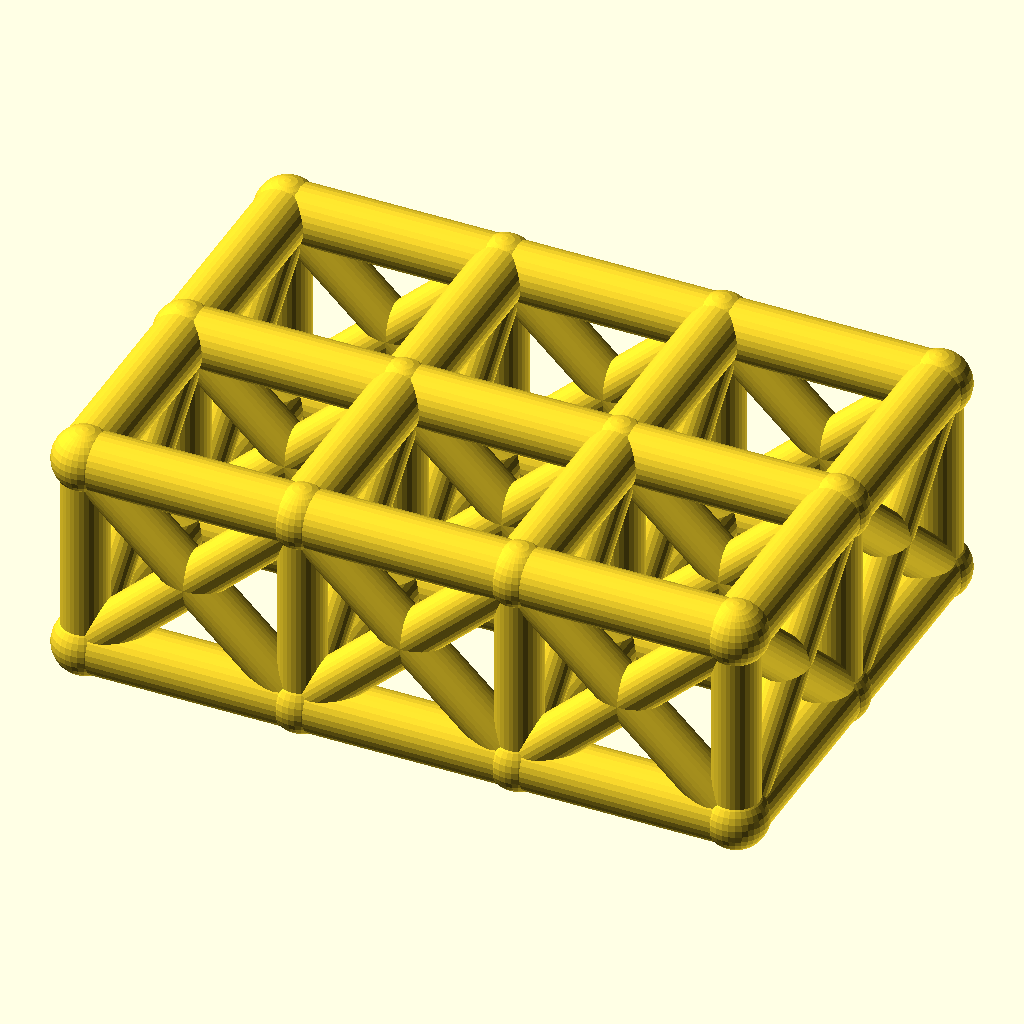
Cell 1 — every parameter at its default value.
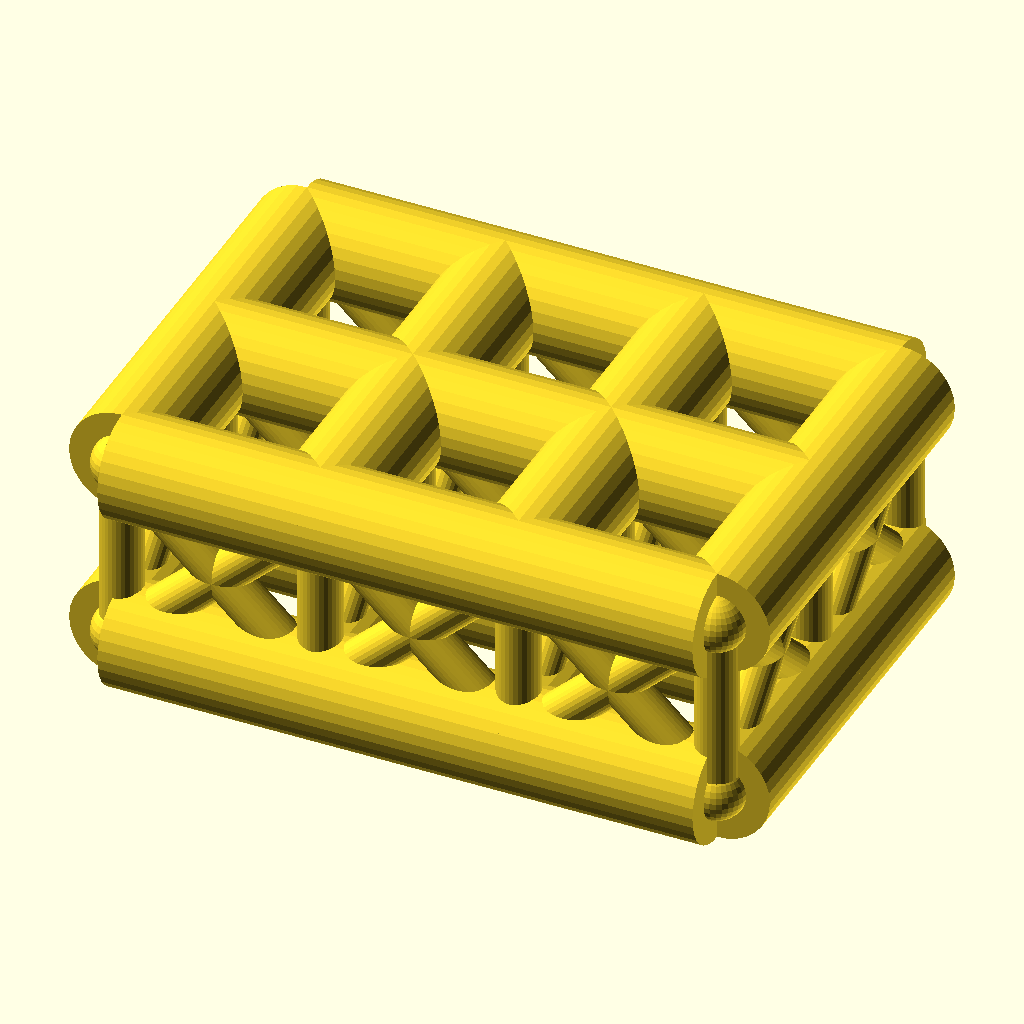
Cell 2: the same model with chord_r = 8.
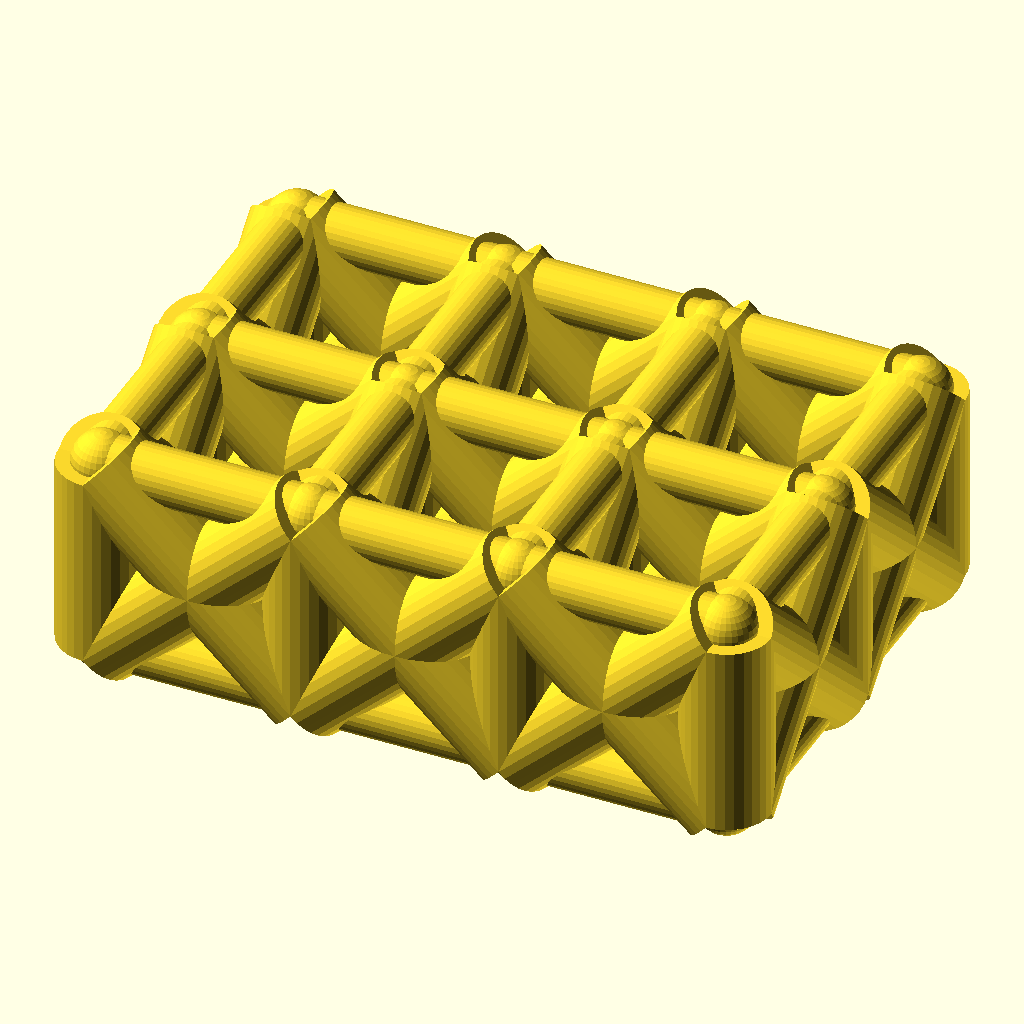
Cell 3: web_r = 6.4 (everything else at default).
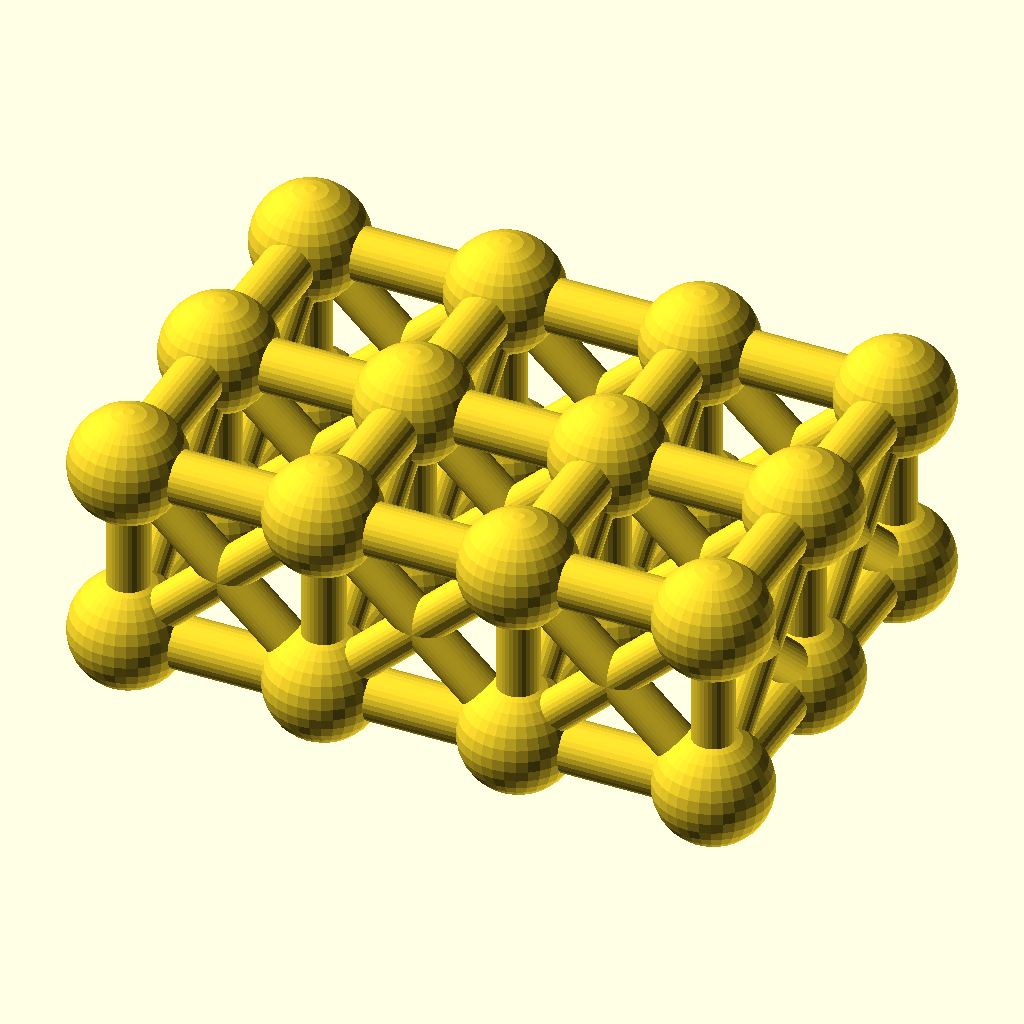
Cell 4 — joint_r set to 8.8, the other parameters unchanged.
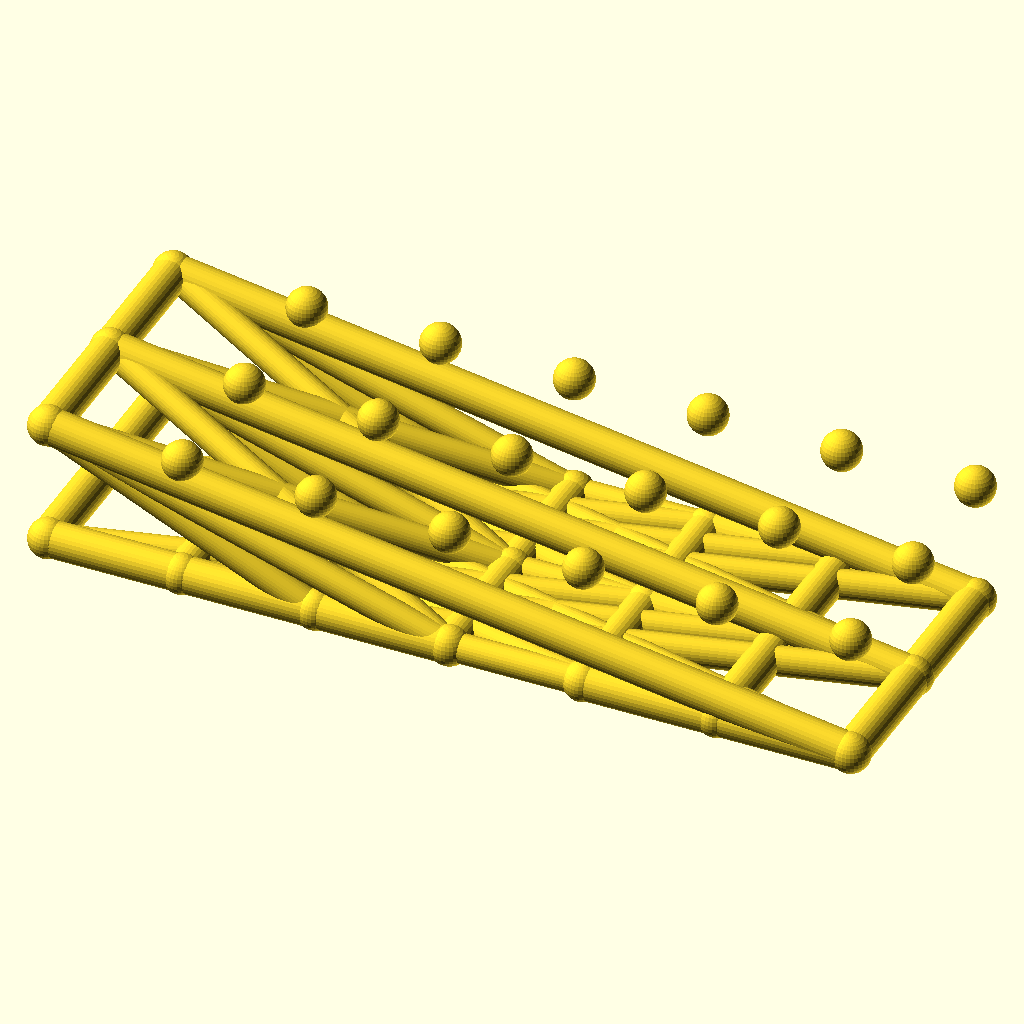
Cell 5: the same model with cells_x = 6.
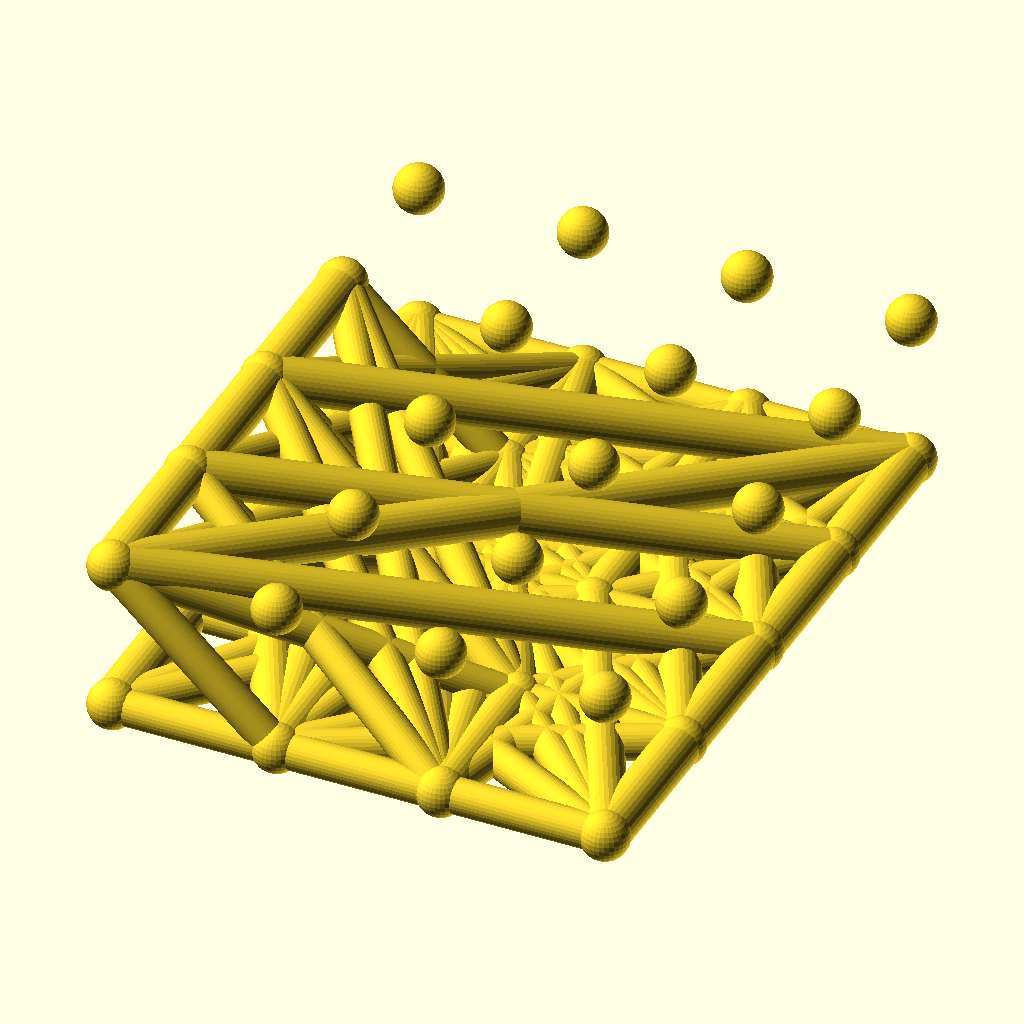
Cell 6: the same model with cells_y = 4.
The same orthographic view direction (rotation 55°, 0°, 25°; colour scheme Cornfield) for every cell, with the view re-fitted per cell, so scale and position can differ between cells.
The OpenSCAD source (optional_data/data/wire2/spaceframes/scene_0224.scad):
$fn = 32;

// ----------------------------------------------------------------------
// Space frame
// ----------------------------------------------------------------------

// --- parameters (mm) ---
chord_r = 4;              // chord / longeron radius
web_r = 3.2;              // diagonal and strut radius
joint_r = 4.4;            // joint ball radius
cells_x = 3;              // cells along X
cells_y = 2;              // cells along Y
pitch = 30;               // grid pitch (X and Y)
grid_h = 28;              // layer spacing, Z

bbox_x = cells_x * pitch + 2 * joint_r;  // overall X, joints included
bbox_y = cells_y * pitch + 2 * joint_r;  // overall Y, joints included
bbox_z = grid_h + 2 * joint_r;  // overall Z, joints included
chord_d = 2 * chord_r;  // chord stock diameter
web_d = 2 * web_r;  // web stock diameter
joint_d = 2 * joint_r;  // joint ball diameter
plan_x = cells_x * pitch;  // chord plan length, X
plan_y = cells_y * pitch;  // chord plan width, Y
nodes = [for (lvl = [0, 1], i = [0 : cells_x], j = [0 : cells_y]) [i * pitch, j * pitch, lvl * grid_h]];

module member(a, b, r) {
  /* round stock from joint a to joint b, ends buried in the joint balls */
  d = b - a;
  length = norm(d);
  translate(a) rotate([0, acos(d[2] / length), atan2(d[1], d[0])])
    cylinder(h = length, r = r);
}

module joint(p, r) {
  /* ball at the joint centre, fatter than every member meeting there */
  translate(p) sphere(r = r);
}

/* members - each call is one graph edge */
member(nodes[0], nodes[3], chord_r);
member(nodes[1], nodes[4], chord_r);
member(nodes[2], nodes[5], chord_r);
member(nodes[3], nodes[6], chord_r);
member(nodes[4], nodes[7], chord_r);
member(nodes[5], nodes[8], chord_r);
member(nodes[6], nodes[9], chord_r);
member(nodes[7], nodes[10], chord_r);
member(nodes[8], nodes[11], chord_r);
member(nodes[0], nodes[1], chord_r);
member(nodes[1], nodes[2], chord_r);
member(nodes[3], nodes[4], chord_r);
member(nodes[4], nodes[5], chord_r);
member(nodes[6], nodes[7], chord_r);
member(nodes[7], nodes[8], chord_r);
member(nodes[9], nodes[10], chord_r);
member(nodes[10], nodes[11], chord_r);
member(nodes[12], nodes[15], chord_r);
member(nodes[13], nodes[16], chord_r);
member(nodes[14], nodes[17], chord_r);
member(nodes[15], nodes[18], chord_r);
member(nodes[16], nodes[19], chord_r);
member(nodes[17], nodes[20], chord_r);
member(nodes[18], nodes[21], chord_r);
member(nodes[19], nodes[22], chord_r);
member(nodes[20], nodes[23], chord_r);
member(nodes[12], nodes[13], chord_r);
member(nodes[13], nodes[14], chord_r);
member(nodes[15], nodes[16], chord_r);
member(nodes[16], nodes[17], chord_r);
member(nodes[18], nodes[19], chord_r);
member(nodes[19], nodes[20], chord_r);
member(nodes[21], nodes[22], chord_r);
member(nodes[22], nodes[23], chord_r);
member(nodes[0], nodes[12], web_r);
member(nodes[1], nodes[13], web_r);
member(nodes[2], nodes[14], web_r);
member(nodes[3], nodes[15], web_r);
member(nodes[4], nodes[16], web_r);
member(nodes[5], nodes[17], web_r);
member(nodes[6], nodes[18], web_r);
member(nodes[7], nodes[19], web_r);
member(nodes[8], nodes[20], web_r);
member(nodes[9], nodes[21], web_r);
member(nodes[10], nodes[22], web_r);
member(nodes[11], nodes[23], web_r);
member(nodes[0], nodes[15], web_r);
member(nodes[12], nodes[3], web_r);
member(nodes[1], nodes[16], web_r);
member(nodes[13], nodes[4], web_r);
member(nodes[2], nodes[17], web_r);
member(nodes[14], nodes[5], web_r);
member(nodes[3], nodes[18], web_r);
member(nodes[15], nodes[6], web_r);
member(nodes[4], nodes[19], web_r);
member(nodes[16], nodes[7], web_r);
member(nodes[5], nodes[20], web_r);
member(nodes[17], nodes[8], web_r);
member(nodes[6], nodes[21], web_r);
member(nodes[18], nodes[9], web_r);
member(nodes[7], nodes[22], web_r);
member(nodes[19], nodes[10], web_r);
member(nodes[8], nodes[23], web_r);
member(nodes[20], nodes[11], web_r);
member(nodes[0], nodes[13], web_r);
member(nodes[12], nodes[1], web_r);
member(nodes[1], nodes[14], web_r);
member(nodes[13], nodes[2], web_r);
member(nodes[3], nodes[16], web_r);
member(nodes[15], nodes[4], web_r);
member(nodes[4], nodes[17], web_r);
member(nodes[16], nodes[5], web_r);
member(nodes[6], nodes[19], web_r);
member(nodes[18], nodes[7], web_r);
member(nodes[7], nodes[20], web_r);
member(nodes[19], nodes[8], web_r);
member(nodes[9], nodes[22], web_r);
member(nodes[21], nodes[10], web_r);
member(nodes[10], nodes[23], web_r);
member(nodes[22], nodes[11], web_r);

/* joint balls */
for (p = nodes) joint(p, joint_r);
Customizer parameters (derived from the source; name, type, default, range or options):
chord_r: number, default 4
web_r: number, default 3.2
joint_r: number, default 4.4
cells_x: number, default 3
cells_y: number, default 2
pitch: number, default 30
grid_h: number, default 28
